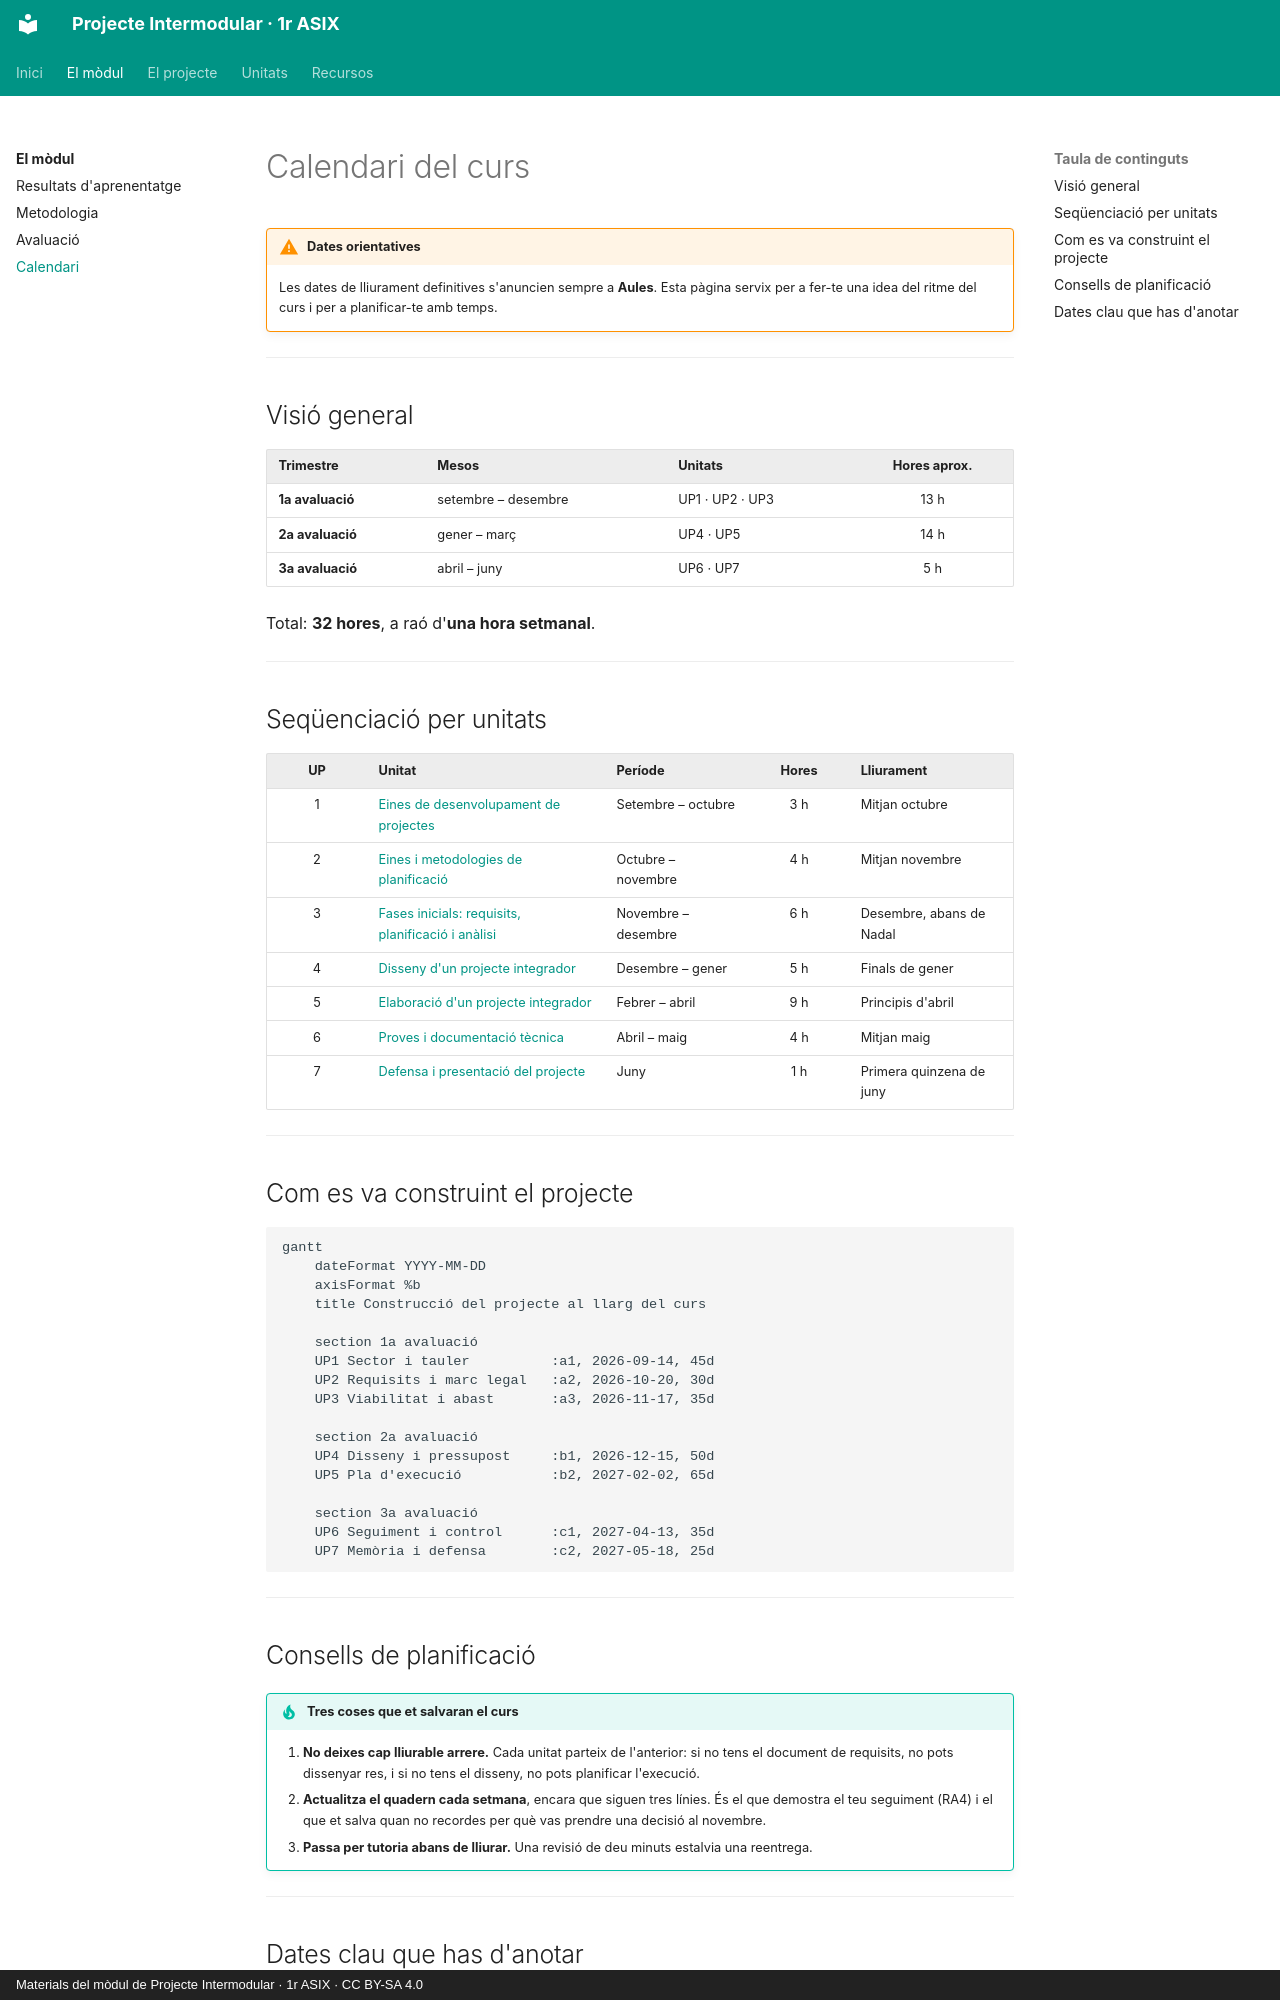

repository: samuelviel/pim-1asix · page: modul/calendari/index.html · generator: mkdocs · copyright: Materials del mòdul de Projecte Intermodular · 1r ASIX · CC BY-SA 4.0

# Calendari del curs

!!! warning "Dates orientatives"
    Les dates de lliurament definitives s'anuncien sempre a **Aules**. Esta pàgina servix
    per a fer-te una idea del ritme del curs i per a planificar-te amb temps.

---

## Visió general

| Trimestre | Mesos | Unitats | Hores aprox. |
|---|---|---|:--:|
| **1a avaluació** | setembre – desembre | UP1 · UP2 · UP3 | 13 h |
| **2a avaluació** | gener – març | UP4 · UP5 | 14 h |
| **3a avaluació** | abril – juny | UP6 · UP7 | 5 h |

Total: **32 hores**, a raó d'**una hora setmanal**.

---

## Seqüenciació per unitats

| UP | Unitat | Període | Hores | Lliurament |
|:--:|---|---|:--:|---|
| 1 | [Eines de desenvolupament de projectes](../up1/index.md) | Setembre – octubre | 3 h | Mitjan octubre |
| 2 | [Eines i metodologies de planificació](../up2/index.md) | Octubre – novembre | 4 h | Mitjan novembre |
| 3 | [Fases inicials: requisits, planificació i anàlisi](../up3/index.md) | Novembre – desembre | 6 h | Desembre, abans de Nadal |
| 4 | [Disseny d'un projecte integrador](../up4/index.md) | Desembre – gener | 5 h | Finals de gener |
| 5 | [Elaboració d'un projecte integrador](../up5/index.md) | Febrer – abril | 9 h | Principis d'abril |
| 6 | [Proves i documentació tècnica](../up6/index.md) | Abril – maig | 4 h | Mitjan maig |
| 7 | [Defensa i presentació del projecte](../up7/index.md) | Juny | 1 h | Primera quinzena de juny |

---

## Com es va construint el projecte

```mermaid
gantt
    dateFormat YYYY-MM-DD
    axisFormat %b
    title Construcció del projecte al llarg del curs

    section 1a avaluació
    UP1 Sector i tauler          :a1, 2026-09-14, 45d
    UP2 Requisits i marc legal   :a2, 2026-10-20, 30d
    UP3 Viabilitat i abast       :a3, 2026-11-17, 35d

    section 2a avaluació
    UP4 Disseny i pressupost     :b1, 2026-12-15, 50d
    UP5 Pla d'execució           :b2, 2027-02-02, 65d

    section 3a avaluació
    UP6 Seguiment i control      :c1, 2027-04-13, 35d
    UP7 Memòria i defensa        :c2, 2027-05-18, 25d
```

---

## Consells de planificació

!!! tip "Tres coses que et salvaran el curs"
    1. **No deixes cap lliurable arrere.** Cada unitat parteix de l'anterior: si no tens el
       document de requisits, no pots dissenyar res, i si no tens el disseny, no pots
       planificar l'execució.
    2. **Actualitza el quadern cada setmana**, encara que siguen tres línies. És el que
       demostra el teu seguiment (RA4) i el que et salva quan no recordes per què vas
       prendre una decisió al novembre.
    3. **Passa per tutoria abans de lliurar.** Una revisió de deu minuts estalvia una
       reentrega.

---
